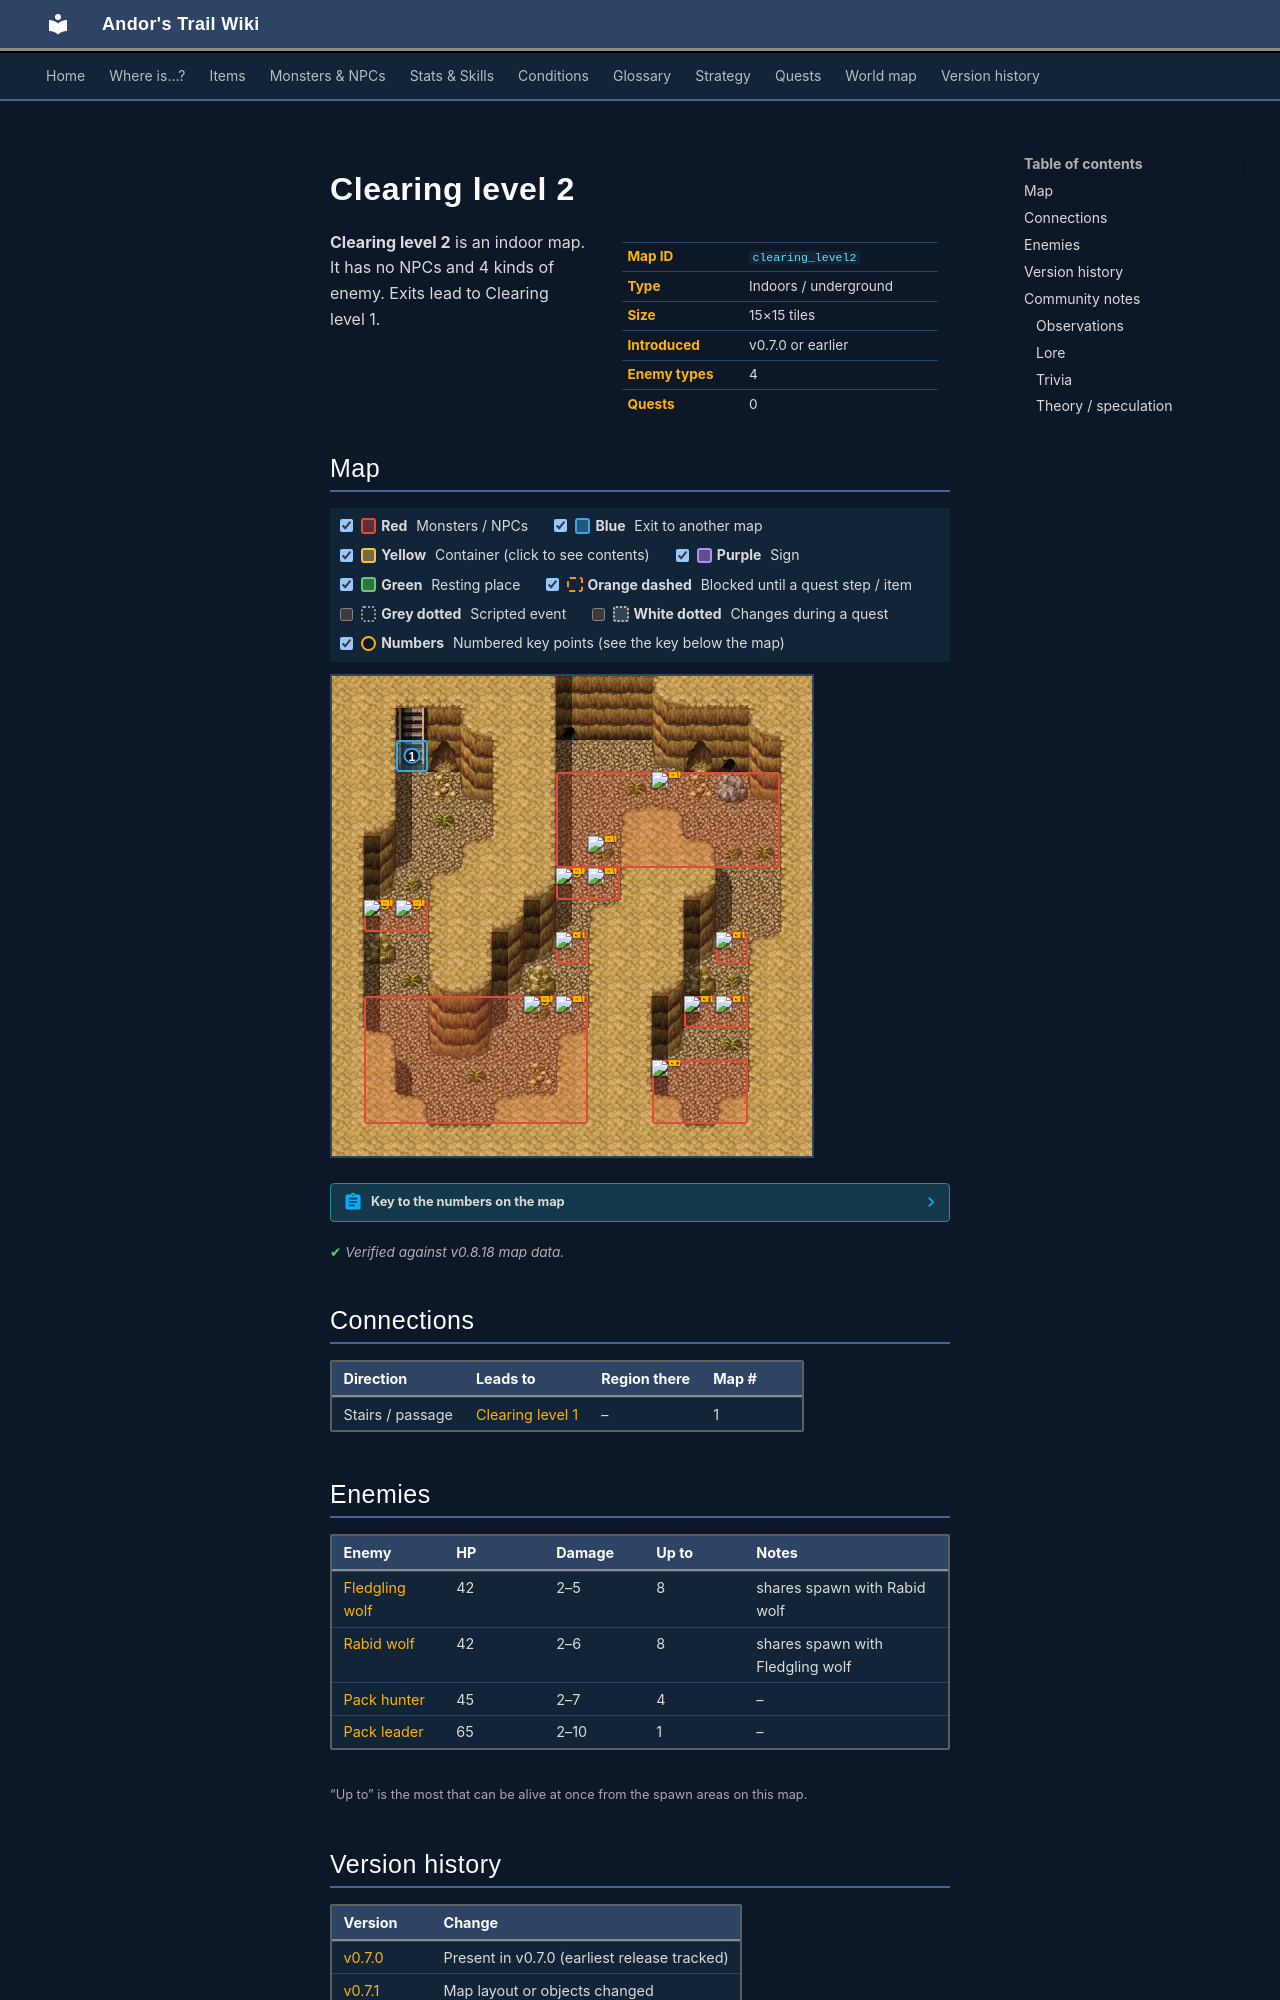

repository: asdfghjkl628/Andor-s-Trail-Wikiiii · page: maps/clearing_level2/index.html · generator: mkdocs

---
description: "Clearing level 2 is an indoor location in Andor's Trail. Enemies: Fledgling wolf, Rabid wolf, Pack hunter, Pack leader. Exits to Clearing level 1."
---

# Clearing level 2

<div class="infobox" markdown>

| | |
|---|---|
| **Map ID** | `clearing_level2` |
| **Type** | Indoors / underground |
| **Size** | 15×15 tiles |
| **Introduced** | v0.7.0 or earlier |
| **Enemy types** | 4 |
| **Quests** | 0 |

</div>

**Clearing level 2** is an indoor map. It has no NPCs and 4 kinds of enemy. Exits lead to Clearing level 1.

## Map

<div class="map-legend" markdown="0"><label class="lg"><input type="checkbox" data-t="spawn" checked><span class="sw sw-spawn"></span><b>Red</b>&nbsp;Monsters / NPCs</label><label class="lg"><input type="checkbox" data-t="mapchange" checked><span class="sw sw-mapchange"></span><b>Blue</b>&nbsp;Exit to another map</label><label class="lg"><input type="checkbox" data-t="container" checked><span class="sw sw-container"></span><b>Yellow</b>&nbsp;Container (click to see contents)</label><label class="lg"><input type="checkbox" data-t="sign" checked><span class="sw sw-sign"></span><b>Purple</b>&nbsp;Sign</label><label class="lg"><input type="checkbox" data-t="rest" checked><span class="sw sw-rest"></span><b>Green</b>&nbsp;Resting place</label><label class="lg"><input type="checkbox" data-t="key" checked><span class="sw sw-key"></span><b>Orange dashed</b>&nbsp;Blocked until a quest step / item</label><label class="lg"><input type="checkbox" data-t="script"><span class="sw sw-script"></span><b>Grey dotted</b>&nbsp;Scripted event</label><label class="lg"><input type="checkbox" data-t="replace"><span class="sw sw-replace"></span><b>White dotted</b>&nbsp;Changes during a quest</label><label class="lg"><input type="checkbox" data-t="pin" checked><span class="sw sw-pin"></span><b>Numbers</b>&nbsp;Numbered key points (see the key below the map)</label></div>

<div class="map-wrap hide-script hide-replace" markdown="0"><img src="../../assets/maps/clearing_level2.webp" alt="Map of Clearing level 2" width="480" height="480" loading="lazy"><a id="place-up" class="mo mo-mapchange" href="../clearing_level1/#place-down" title="Exit to Clearing level 1" style="left:13.333%;top:13.333%;width:6.667%;height:6.667%"></a><span class="mo mo-spawn" title="Spawns: Pack leader" style="left:66.667%;top:80.000%;width:20.000%;height:13.333%"></span><span class="mo mo-spawn" title="Spawns: Pack hunter" style="left:73.333%;top:66.667%;width:13.333%;height:6.667%"></span><span class="mo mo-spawn" title="Spawns: Pack hunter" style="left:80.000%;top:53.333%;width:6.667%;height:6.667%"></span><span class="mo mo-spawn" title="Spawns: Fledgling wolf, Rabid wolf" style="left:46.667%;top:40.000%;width:13.333%;height:6.667%"></span><span class="mo mo-spawn" title="Spawns: Fledgling wolf, Rabid wolf" style="left:46.667%;top:20.000%;width:46.667%;height:20.000%"></span><span class="mo mo-spawn" title="Spawns: Fledgling wolf, Rabid wolf" style="left:6.667%;top:66.667%;width:46.667%;height:26.667%"></span><span class="mo mo-spawn" title="Spawns: Pack hunter" style="left:46.667%;top:53.333%;width:6.667%;height:6.667%"></span><span class="mo mo-spawn" title="Spawns: Fledgling wolf, Rabid wolf" style="left:6.667%;top:46.667%;width:13.333%;height:6.667%"></span><a class="mob" href="../../monsters/pack_leader/" title="Pack leader" style="left:66.667%;top:80.000%;width:6.667%;height:6.667%"><img src="../../assets/icons/monsters/monsters_dogs_5.png" alt="Pack leader"></a><a class="mob" href="../../monsters/pack_hunter/" title="Pack hunter" style="left:73.333%;top:66.667%;width:6.667%;height:6.667%"><img src="../../assets/icons/monsters/monsters_dogs_4.png" alt="Pack hunter"></a><a class="mob" href="../../monsters/pack_hunter/" title="Pack hunter" style="left:80.000%;top:66.667%;width:6.667%;height:6.667%"><img src="../../assets/icons/monsters/monsters_dogs_4.png" alt="Pack hunter"></a><a class="mob" href="../../monsters/pack_hunter/" title="Pack hunter" style="left:80.000%;top:53.333%;width:6.667%;height:6.667%"><img src="../../assets/icons/monsters/monsters_dogs_4.png" alt="Pack hunter"></a><a class="mob" href="../../monsters/rabid_wolf/" title="Rabid wolf" style="left:53.333%;top:40.000%;width:6.667%;height:6.667%"><img src="../../assets/icons/monsters/monsters_dogs_4.png" alt="Rabid wolf"></a><a class="mob" href="../../monsters/fledgling_wolf/" title="Fledgling wolf" style="left:46.667%;top:40.000%;width:6.667%;height:6.667%"><img src="../../assets/icons/monsters/monsters_dogs_3.png" alt="Fledgling wolf"></a><a class="mob" href="../../monsters/rabid_wolf/" title="Rabid wolf" style="left:66.667%;top:20.000%;width:6.667%;height:6.667%"><img src="../../assets/icons/monsters/monsters_dogs_4.png" alt="Rabid wolf"></a><a class="mob" href="../../monsters/rabid_wolf/" title="Rabid wolf" style="left:53.333%;top:33.333%;width:6.667%;height:6.667%"><img src="../../assets/icons/monsters/monsters_dogs_4.png" alt="Rabid wolf"></a><a class="mob" href="../../monsters/rabid_wolf/" title="Rabid wolf" style="left:46.667%;top:66.667%;width:6.667%;height:6.667%"><img src="../../assets/icons/monsters/monsters_dogs_4.png" alt="Rabid wolf"></a><a class="mob" href="../../monsters/fledgling_wolf/" title="Fledgling wolf" style="left:40.000%;top:66.667%;width:6.667%;height:6.667%"><img src="../../assets/icons/monsters/monsters_dogs_3.png" alt="Fledgling wolf"></a><a class="mob" href="../../monsters/pack_hunter/" title="Pack hunter" style="left:46.667%;top:53.333%;width:6.667%;height:6.667%"><img src="../../assets/icons/monsters/monsters_dogs_4.png" alt="Pack hunter"></a><a class="mob" href="../../monsters/fledgling_wolf/" title="Fledgling wolf" style="left:13.333%;top:46.667%;width:6.667%;height:6.667%"><img src="../../assets/icons/monsters/monsters_dogs_3.png" alt="Fledgling wolf"></a><a class="mob" href="../../monsters/fledgling_wolf/" title="Fledgling wolf" style="left:6.667%;top:46.667%;width:6.667%;height:6.667%"><img src="../../assets/icons/monsters/monsters_dogs_3.png" alt="Fledgling wolf"></a><a class="pin pin-exit" href="#key-1" style="left:16.667%;top:16.667%" title="Exit (stairs / passage): to [Clearing level 1](clearing_level1.md)">1</a></div>

??? abstract "Key to the numbers on the map"

    | # | What | Details |
    |---|---|---|
    | <span id="key-1"></span>1 | Exit (stairs / passage) | to [Clearing level 1](clearing_level1.md) |


<p class="verified">Verified against v0.8.18 map data.</p>

## Connections

| Direction | Leads to | Region there | Map # |
|---|---|---|---|
| Stairs / passage | [Clearing level 1](clearing_level1.md) | – | 1 |

## Enemies

| Enemy | HP | Damage | Up to | Notes |
|---|---|---|---|---|
| [Fledgling wolf](../monsters/fledgling_wolf.md) | 42 | 2–5 | 8 | shares spawn with Rabid wolf |
| [Rabid wolf](../monsters/rabid_wolf.md) | 42 | 2–6 | 8 | shares spawn with Fledgling wolf |
| [Pack hunter](../monsters/pack_hunter.md) | 45 | 2–7 | 4 | – |
| [Pack leader](../monsters/pack_leader.md) | 65 | 2–10 | 1 | – |

<small>“Up to” is the most that can be alive at once from the spawn areas on this map.</small>


## Version history

| Version | Change |
|---|---|
| [v0.7.0](../versions/0.7.0.md) | Present in v0.7.0 (earliest release tracked) |
| [v0.7.1](../versions/0.7.1.md) | Map layout or objects changed |
| [v0.7.2](../versions/0.7.2.md) | Map layout or objects changed |
| [v0.8.2](../versions/0.8.2.md) | Map layout or objects changed |

<p class="verified">Verified against v0.8.18 and every earlier release back to v0.7.0 (game data compared release by release).</p>
